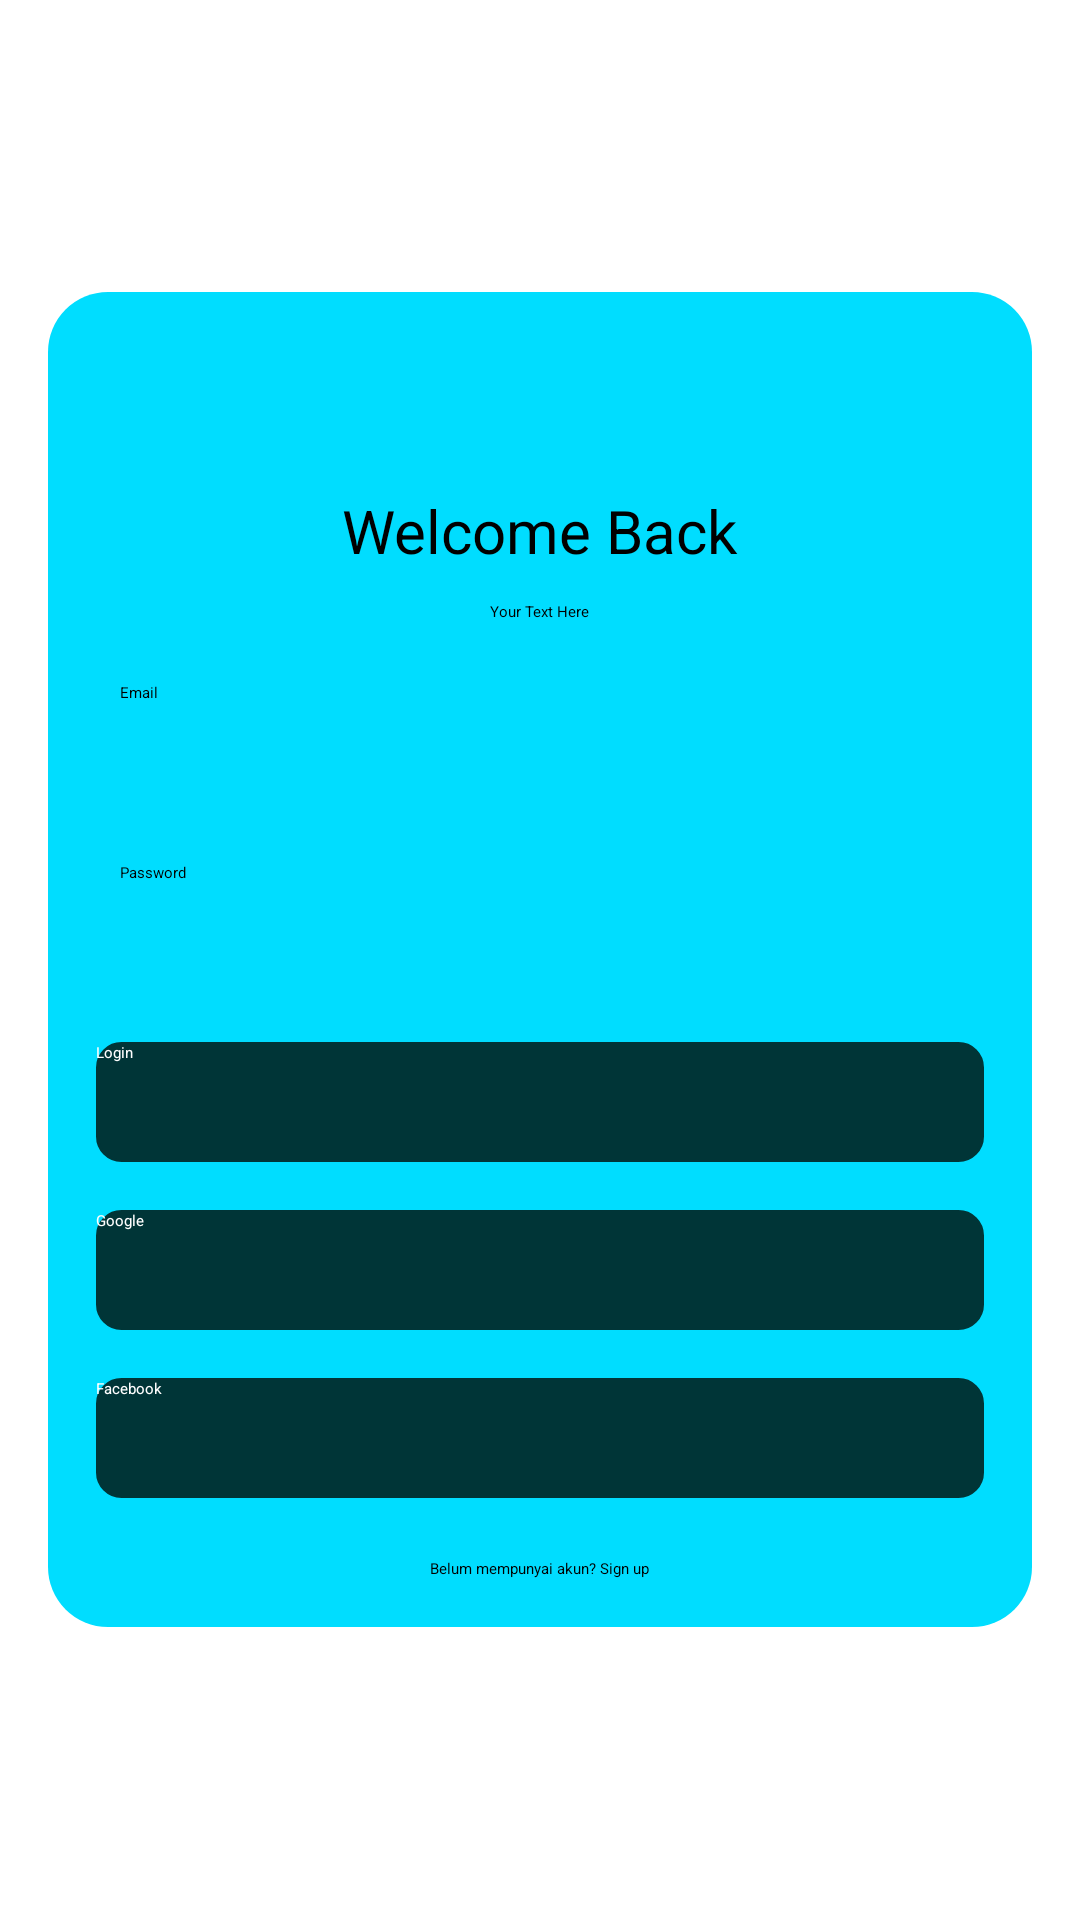

Produce the Android XML layout that renders to this screen, including the resource entries it uses.
<!-- AndroidManifest.xml: application theme Theme.Readify -->
<!-- res/layout/activity_login.xml -->
<RelativeLayout xmlns:android="http://schemas.android.com/apk/res/android"
    xmlns:app="http://schemas.android.com/apk/res-auto"
    xmlns:tools="http://schemas.android.com/tools"
    android:layout_width="match_parent"
    android:layout_height="match_parent"
    tools:context=".Login"
    android:padding="16dp">

    
    <RelativeLayout
        android:layout_width="wrap_content"
        android:layout_height="wrap_content"
        android:layout_centerInParent="true"
        android:background="@drawable/background_shape"
        android:padding="16dp">

        
        <TextView
            android:id="@+id/textView1"
            android:layout_width="wrap_content"
            android:layout_height="wrap_content"
            android:text="Welcome Back"
            android:textSize="20sp"
            android:layout_centerHorizontal="true"
            android:layout_marginTop="50dp"/>

        
        <TextView
            android:id="@+id/textView2"
            android:layout_width="wrap_content"
            android:layout_height="wrap_content"
            android:text="Your Text Here"
            android:layout_below="@id/textView1"
            android:layout_centerHorizontal="true"
            android:layout_marginTop="10dp"/>

        
        <EditText
            android:id="@+id/Email"
            android:layout_width="match_parent"
            android:layout_height="40dp"
            android:layout_below="@id/textView2"
            android:layout_marginTop="20dp"
            android:hint="Email"
            android:paddingStart="8dp"/>

        
        <EditText
            android:id="@+id/Password"
            android:layout_width="match_parent"
            android:layout_height="40dp"
            android:layout_below="@id/Email"
            android:layout_marginTop="20dp"
            android:hint="Password"
            android:paddingStart="8dp"/>

        
        <Button
            android:id="@+id/buttonLogin"
            android:layout_width="match_parent"
            android:layout_height="40dp"
            android:layout_below="@id/Password"
            android:layout_marginTop="20dp"
            android:background="@drawable/button"
            android:text="Login"
            android:textColor="@color/white"/>

        
        <Button
            android:id="@+id/buttongoogle"
            android:layout_width="match_parent"
            android:layout_height="40dp"
            android:layout_below="@id/buttonLogin"
            android:layout_marginTop="16dp"
            android:background="@drawable/button"
            android:text="Google"
            android:textColor="@color/white"/>

        
        <Button
            android:id="@+id/buttonfb"
            android:layout_width="match_parent"
            android:layout_height="40dp"
            android:layout_below="@id/buttongoogle"
            android:layout_marginTop="16dp"
            android:background="@drawable/button"
            android:text="Facebook"
            android:textColor="@color/white"/>

        
        <TextView
            android:id="@+id/buttonRegistrasi"
            android:layout_width="wrap_content"
            android:layout_height="wrap_content"
            android:text="Belum mempunyai akun? Sign up"
            android:layout_below="@id/buttonfb"
            android:layout_centerHorizontal="true"
            android:layout_marginTop="20dp"/>
    </RelativeLayout>
</RelativeLayout>
<!-- resources referenced by this layout -->
<resources>
  <color name="white">#FFFFFFFF</color>
  <!-- drawable background_shape (drawable) -->
  <shape xmlns:android="http://schemas.android.com/apk/res/android">
      <solid android:color="@android:color/holo_blue_bright"/>
      <corners android:radius="20dp"/>
  </shape>
  <!-- drawable button (drawable) -->
  <shape xmlns:android="http://schemas.android.com/apk/res/android"
      android:shape="rectangle">
      
      <solid android:color="#003537" /> 
  
      
      <corners android:radius="8dp" /> 
  
      
      <stroke
          android:width="1dp"
          android:color="#003537" /> 
  </shape>
</resources>
